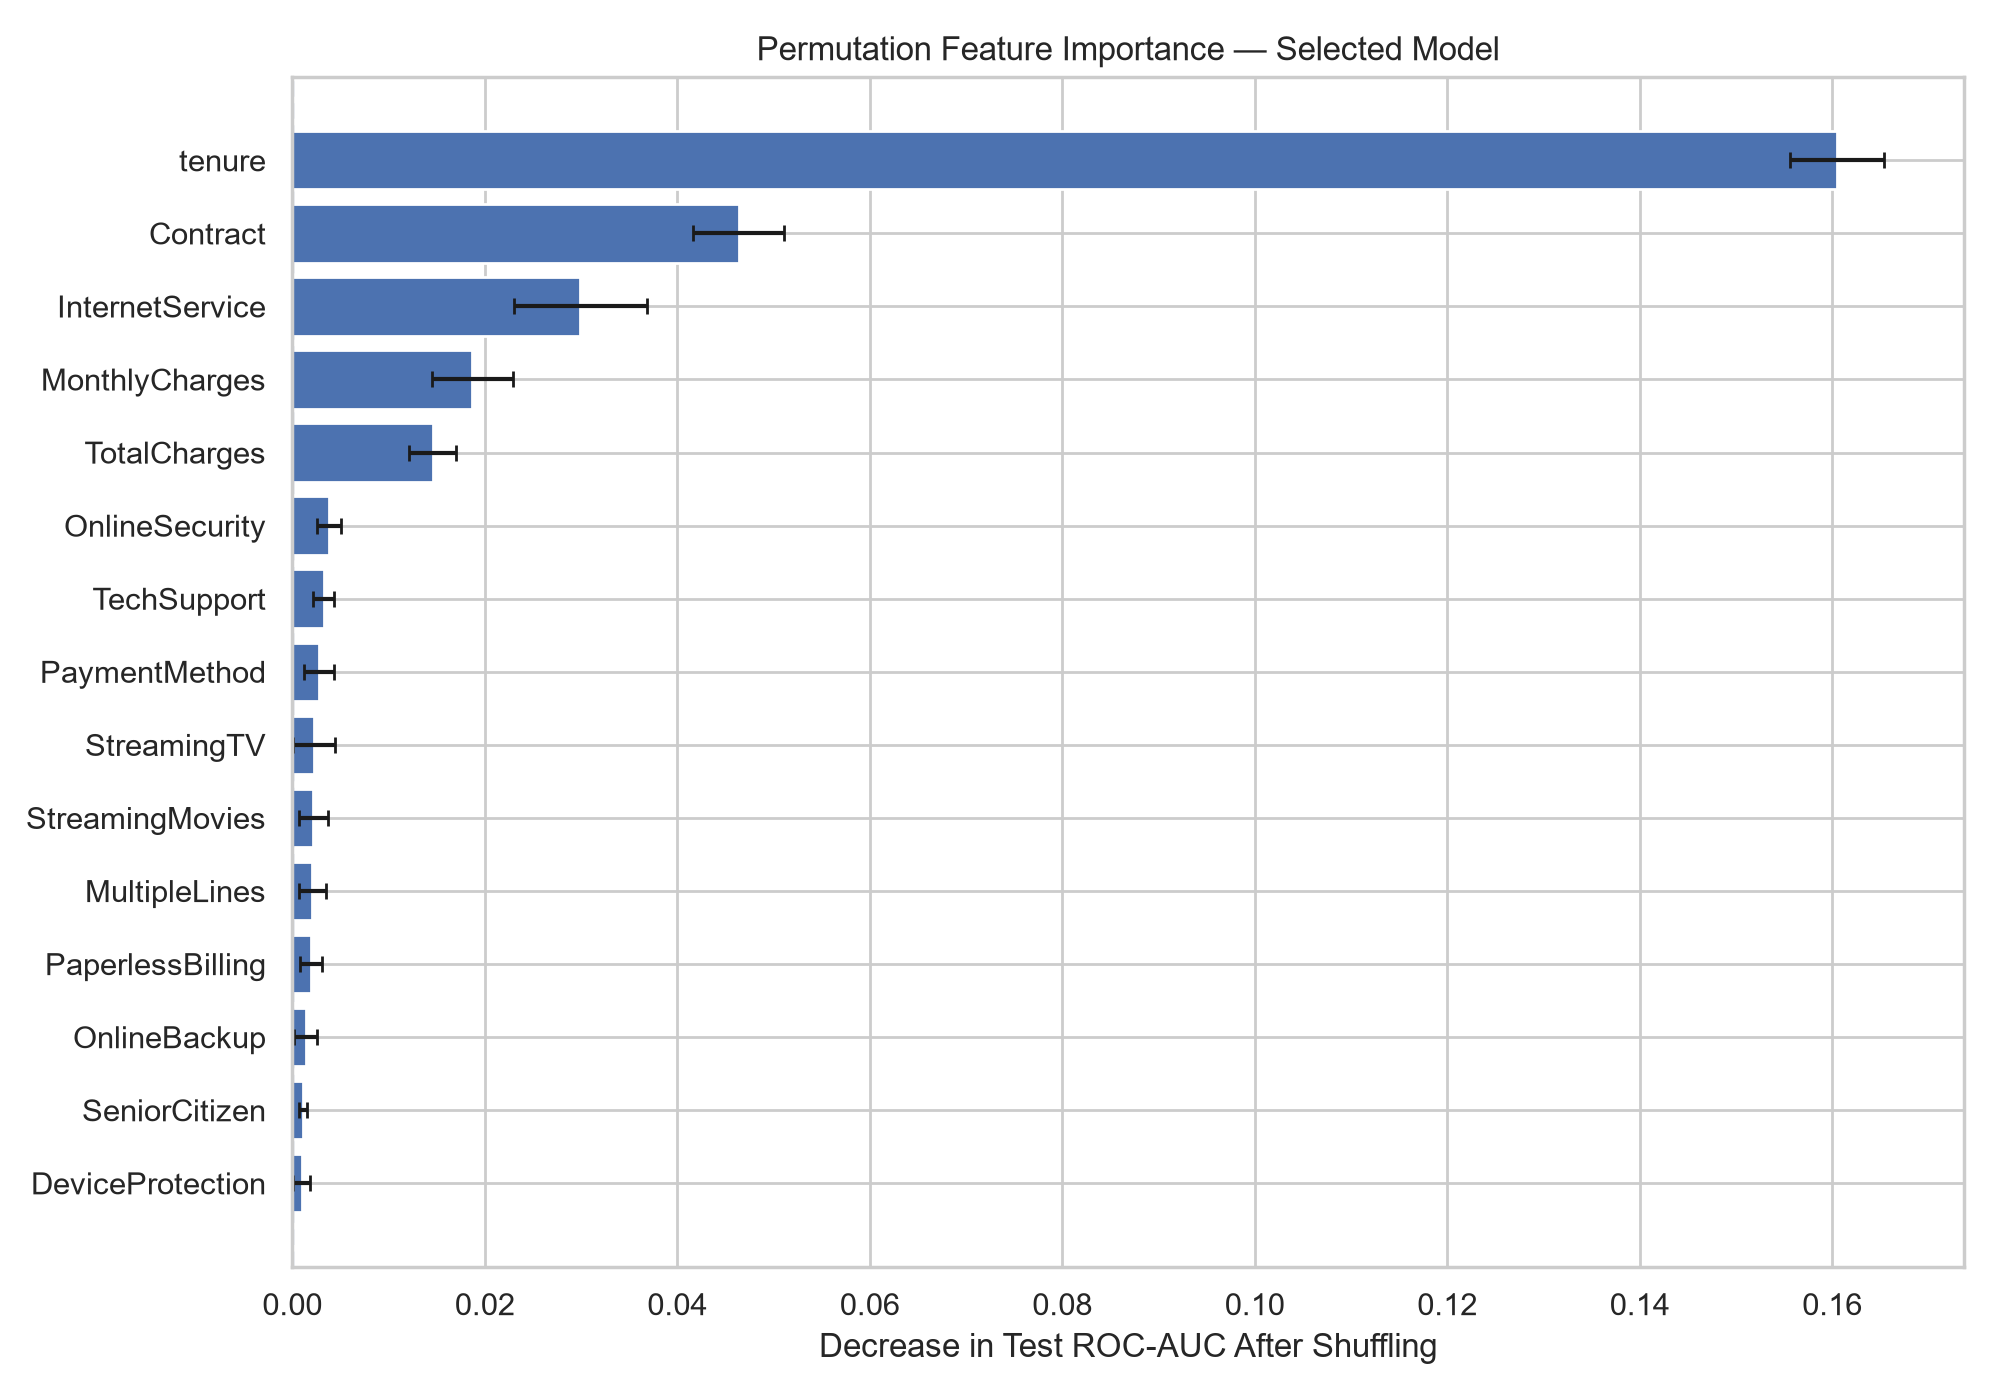

The file beside this chart, header and first rows:
Feature, ImportanceMean, ImportanceStd
tenure, 0.1605, 0.00489
Contract, 0.04637, 0.004704
InternetService, 0.02992, 0.006898
MonthlyCharges, 0.01871, 0.004204
TotalCharges, 0.01457, 0.002437
OnlineSecurity, 0.003827, 0.001228
TechSupport, 0.003239, 0.001099
PaymentMethod, 0.002782, 0.001564
StreamingTV, 0.002216, 0.002174
StreamingMovies, 0.002192, 0.001472
MultipleLines, 0.002071, 0.0014
PaperlessBilling, 0.001929, 0.001184
OnlineBackup, 0.001382, 0.001205
SeniorCitizen, 0.001092, 0.0004504
DeviceProtection, 0.0009495, 0.0008455
PhoneService, 0.0007418, 0.0004601
Dependents, 0.000555, 0.0009727
gender, 0.0003639, 0.000195
Partner, 2.7771319331393318e-05, 0.0001439
